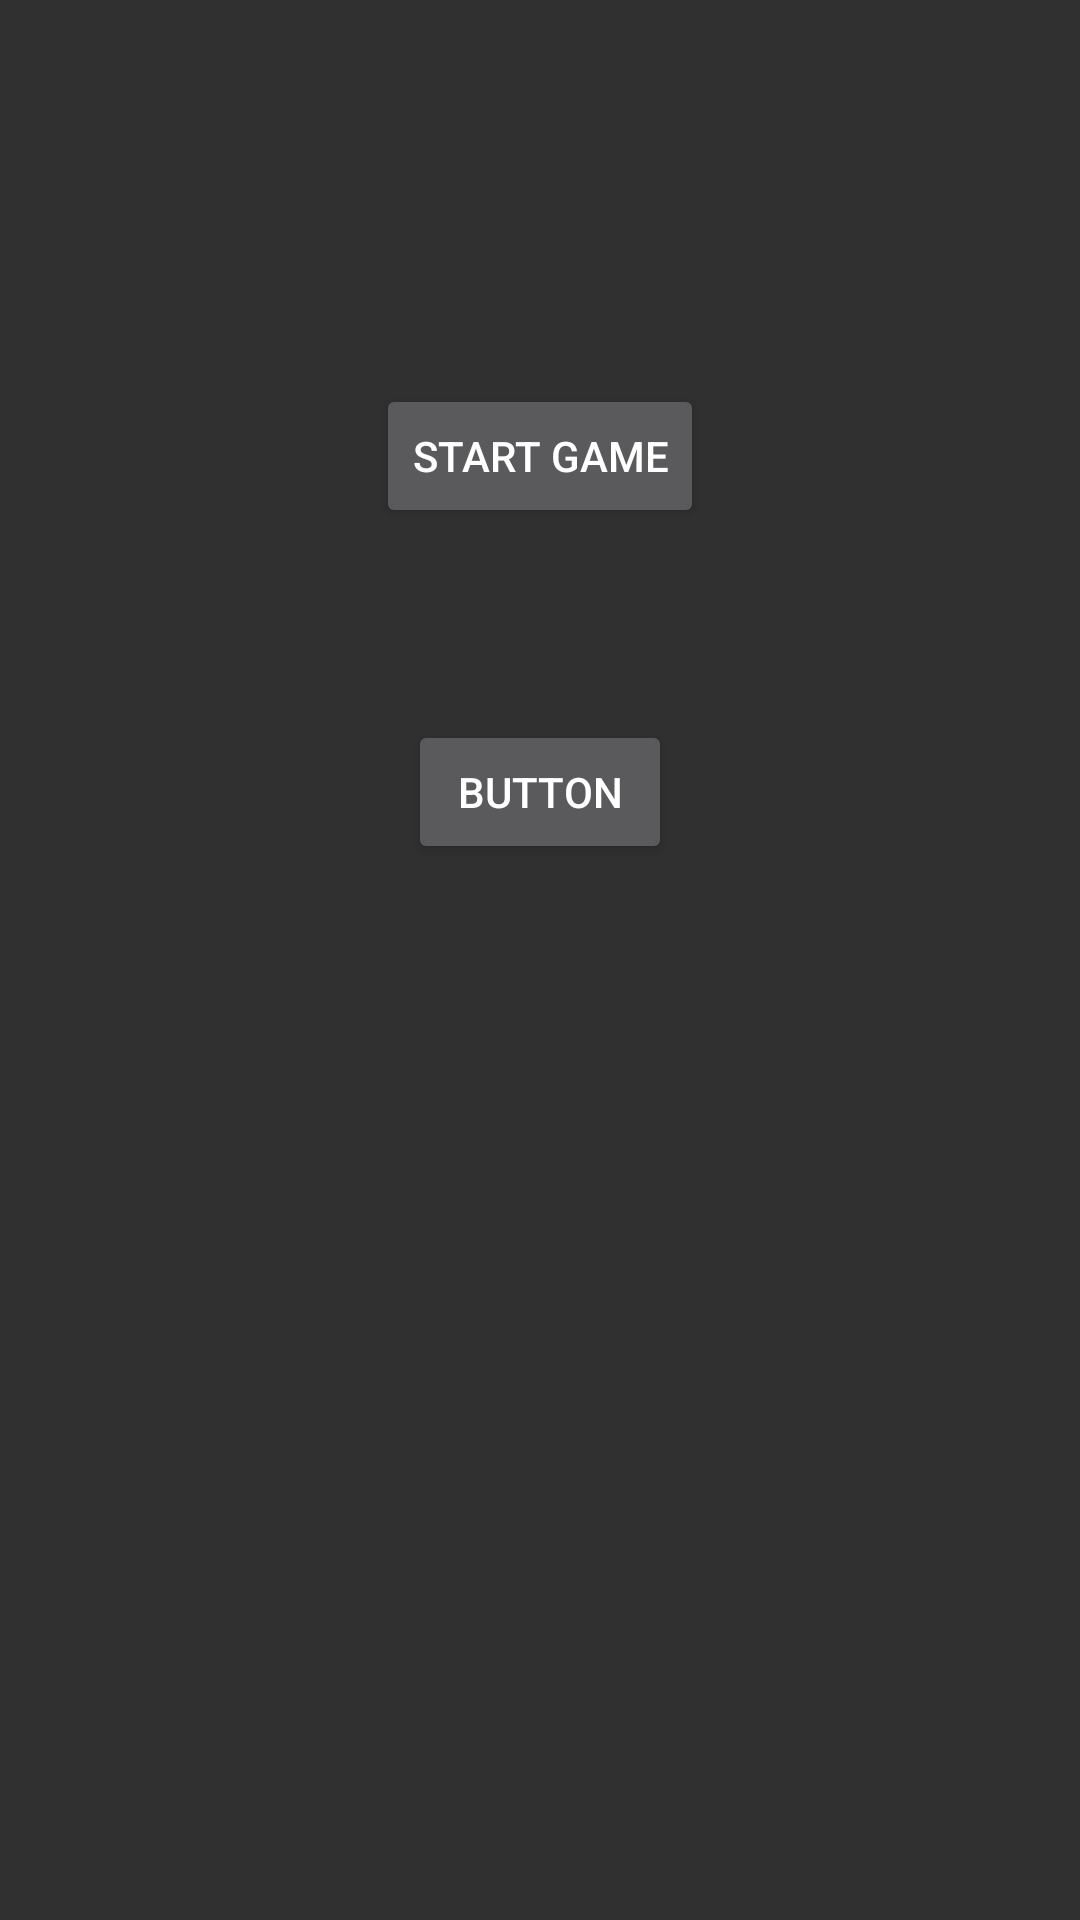

Layout XML and referenced resources for this Android screen:
<!-- AndroidManifest.xml: application theme AppTheme -->
<!-- res/layout/activity_main.xml -->
<?xml version="1.0" encoding="utf-8"?>
<androidx.constraintlayout.widget.ConstraintLayout xmlns:android="http://schemas.android.com/apk/res/android"
    xmlns:app="http://schemas.android.com/apk/res-auto"
    xmlns:tools="http://schemas.android.com/tools"
    android:layout_width="match_parent"
    android:layout_height="match_parent"
    tools:context=".ui.main.MainActivity">

    <Button
        android:id="@+id/btn_start"
        android:layout_width="wrap_content"
        android:layout_height="wrap_content"
        android:layout_marginStart="8dp"
        android:layout_marginTop="128dp"
        android:layout_marginEnd="8dp"
        android:text="Start Game"
        app:layout_constraintEnd_toEndOf="parent"
        app:layout_constraintStart_toStartOf="parent"
        app:layout_constraintTop_toTopOf="parent" />

    <Button
        android:id="@+id/btn_score"
        android:layout_width="wrap_content"
        android:layout_height="wrap_content"
        android:layout_marginStart="8dp"
        android:layout_marginTop="64dp"
        android:layout_marginEnd="8dp"
        android:text="Button"
        app:layout_constraintEnd_toEndOf="parent"
        app:layout_constraintStart_toStartOf="parent"
        app:layout_constraintTop_toBottomOf="@+id/btn_start" />


</androidx.constraintlayout.widget.ConstraintLayout>
<!-- resources referenced by this layout -->
<resources>
  <style name="AppTheme" parent="Theme.AppCompat.NoActionBar">
          
          <item name="colorPrimary">@color/colorPrimary</item>
          <item name="colorPrimaryDark">@color/colorPrimaryDark</item>
          <item name="colorAccent">@color/colorAccent</item>
      </style>
  <color name="colorPrimary">#008577</color>
  <color name="colorPrimaryDark">#00574B</color>
  <color name="colorAccent">#D81B60</color>
</resources>
